Photos from the image-classification dataset "dataset" in the GitHub repository burger1473/Ejercicios2022_VisionArtificial. Its 2 classes are: manzana, naranja.

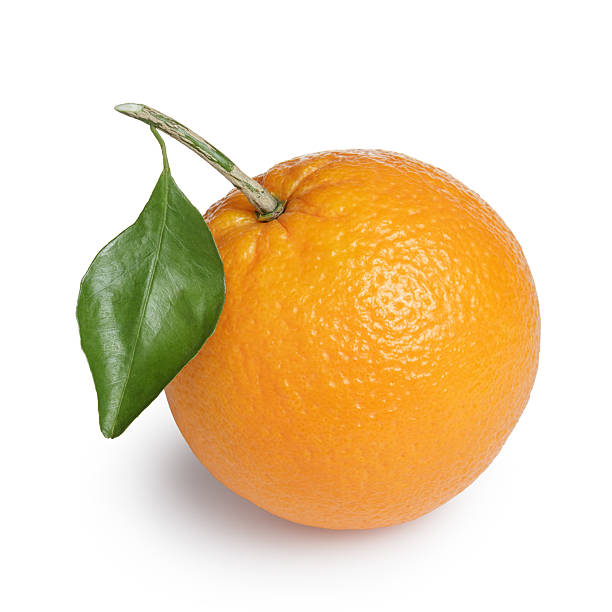
Label: naranja

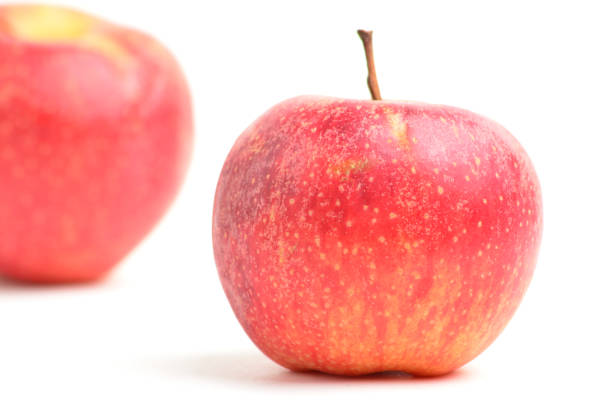
Label: manzana

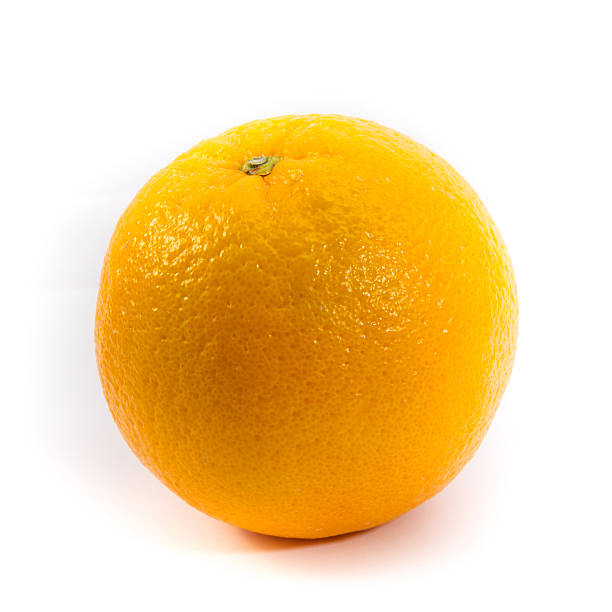
Label: naranja

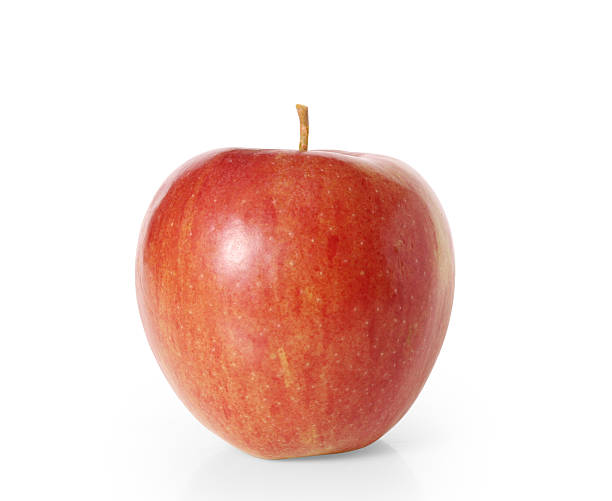
Label: manzana

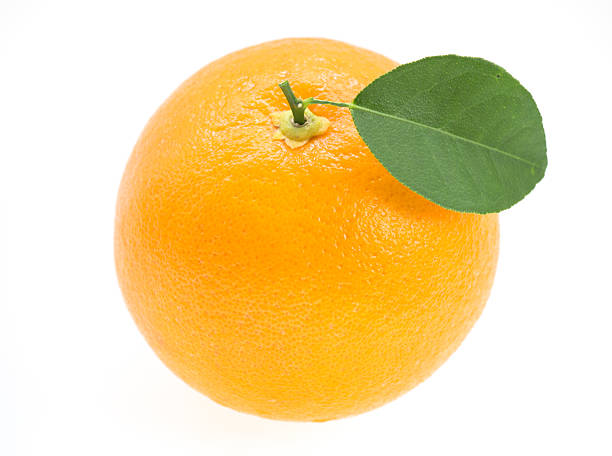
Label: naranja

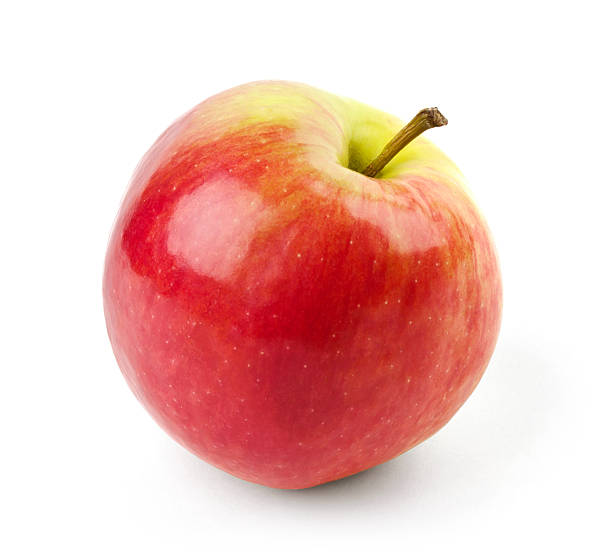
Label: manzana
